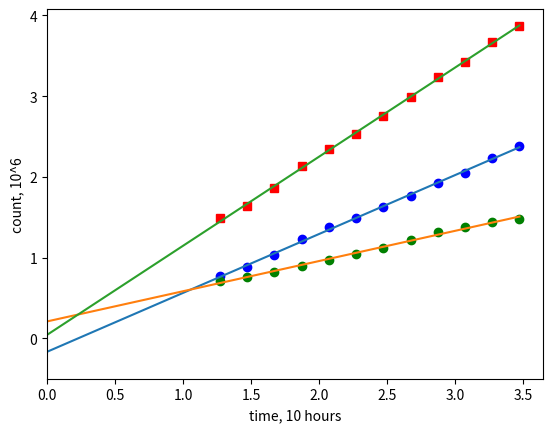

Generate this figure with matplotlib:
from datetime import datetime
import numpy as np
import matplotlib.pyplot as plt
from sympy import pretty_print, init_printing

init_printing()

# date, hits * 1e3, mis * 1e3
row_data = [
    (datetime(2020, 2, 18,  4, 0),  774,  711),
    (datetime(2020, 2, 18,  6, 0),  878,  757),
    (datetime(2020, 2, 18,  8, 0), 1036,  826),
    (datetime(2020, 2, 18, 10, 0), 1231,  901),
    (datetime(2020, 2, 18, 12, 0), 1375,  969),
    (datetime(2020, 2, 18, 14, 0), 1490, 1043),
    (datetime(2020, 2, 18, 16, 0), 1632, 1117),
    (datetime(2020, 2, 18, 18, 0), 1766, 1219),
    (datetime(2020, 2, 18, 20, 0), 1921, 1320),
    (datetime(2020, 2, 18, 22, 0), 2049, 1378),
    (datetime(2020, 2, 19,  0, 0), 2229, 1438),
    (datetime(2020, 2, 19,  2, 0), 2388, 1484)]

''' below cache size exeeds

    (datetime(2020, 2, 19,  4, 0), 2573, 1520),
    (datetime(2020, 2, 19,  6, 0), 2698, 1551),
    (datetime(2020, 2, 19,  8, 0), 2935, 1596),
    (datetime(2020, 2, 19, 10, 0), 3094, 1629),
    (datetime(2020, 2, 19, 12, 0), 3301, 1678),
    (datetime(2020, 2, 19, 14, 0), 3550, 1781),
    (datetime(2020, 2, 19, 16, 0), 3673, 1856),
    (datetime(2020, 2, 19, 18, 0), 3818, 1967),
    (datetime(2020, 2, 19, 20, 0), 3930, 2108),
    (datetime(2020, 2, 19, 22, 0), 4045, 2251),
    (datetime(2020, 2, 20,  0, 0), 4169, 2369),
    (datetime(2020, 2, 20,  2, 0), 4278, 2438),
    (datetime(2020, 2, 20,  4, 0), 4453, 2530),
    (datetime(2020, 2, 20,  6, 0), 4614, 2607),
    (datetime(2020, 2, 20,  8, 0), 4782, 2683),
    (datetime(2020, 2, 20, 10, 0), 4959, 2785),
    (datetime(2020, 2, 20, 12, 0), 5103, 2876)
]
'''

size = len(row_data)
t0 = datetime(2020, 2, 17, 15, 18)

def to_hours(dt):
    return dt.days*24 + dt.seconds/3600


time = [to_hours(r[0] - t0)/10.0 for r in row_data]
hits = [r[1]/1000.0 for r in row_data]
miss = [r[2]/1000.0 for r in row_data]
n    = [hits[i] + miss[i] for i in np.arange(size)]

A = np.vstack([time, np.ones(len(time))]).T
lambda_h_start_0, H_star_0 = np.linalg.lstsq(A, hits, rcond=None)[0]
print("lambda_h_start_0 = {0:.4}, H_star_0 = {1:.2}".format(lambda_h_start_0, H_star_0))

A = np.vstack([time, np.ones(len(time))]).T
lambda_s_start_0, S_star_0 = np.linalg.lstsq(A, miss, rcond=None)[0]
print("lambda_s_start_0 = {0:.4}, S_star_0 = {1:.2}".format(lambda_s_start_0, S_star_0))

A = np.vstack([time, np.ones(len(time))]).T
lambda_n, n_0 = np.linalg.lstsq(A, n, rcond=None)[0]
print("lambda_n = {0:.4}, n_0 = {1:.2}".format(lambda_n, n_0))

time_origin = [0.0] + time

plt.plot(time, hits, 'ro', color = 'b')
plt.plot(time, miss, 'ro', color = 'g')
plt.plot(time,    n, 'bs', color = 'r')

plt.plot(time_origin, [lambda_h_start_0 * t + H_star_0 for t in time_origin])
plt.plot(time_origin, [lambda_s_start_0 * t + S_star_0 for t in time_origin])
plt.plot(time_origin, [lambda_n * t + n_0 for t in time_origin])

plt.xlim(left   =  0.0)
plt.ylim(bottom = -0.5)

plt.xlabel('time, 10 hours')
plt.ylabel('count, 10^6')
plt.show()
